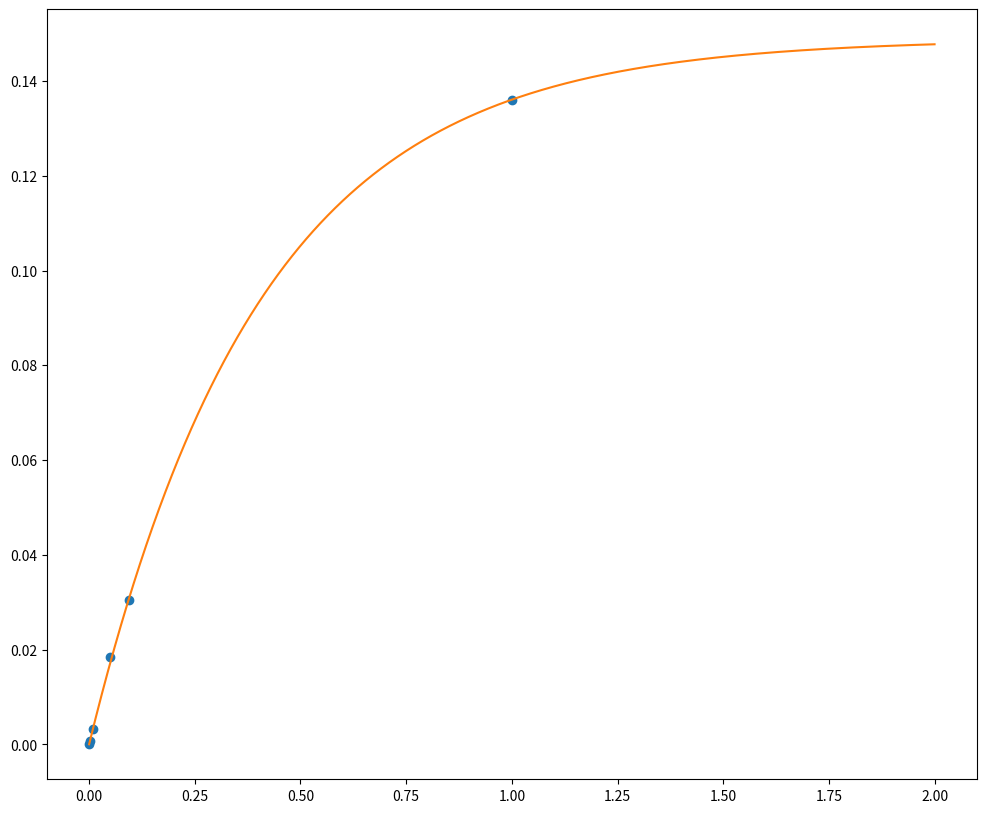
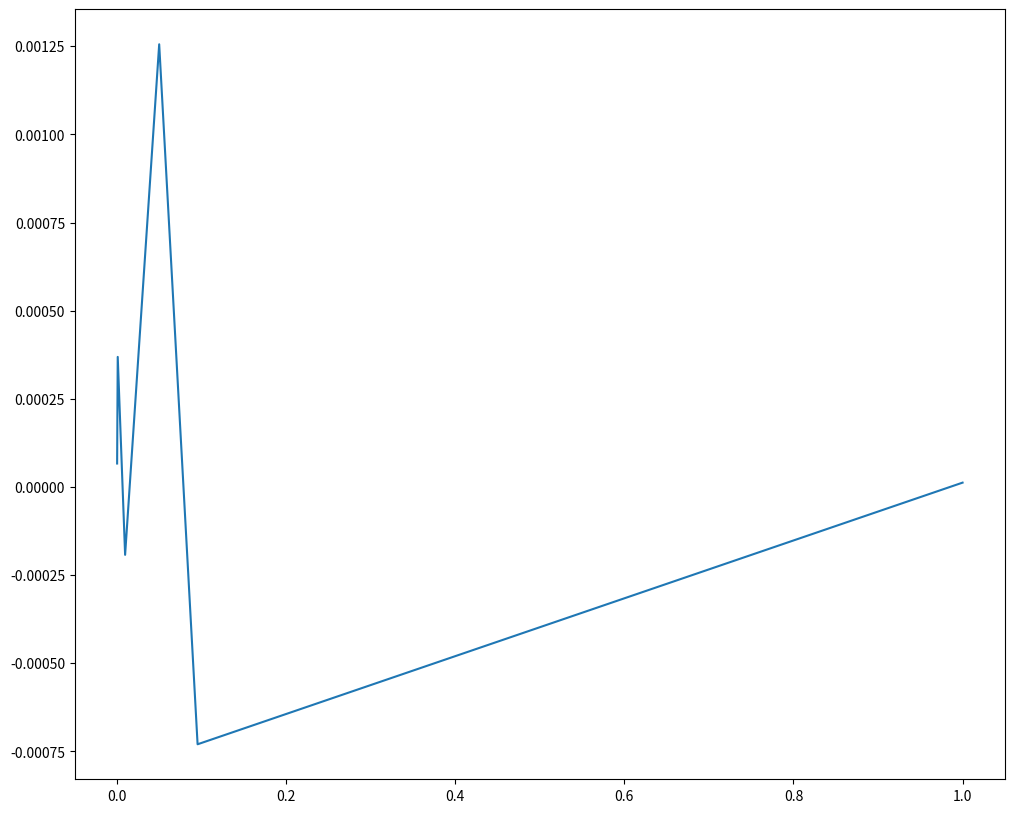
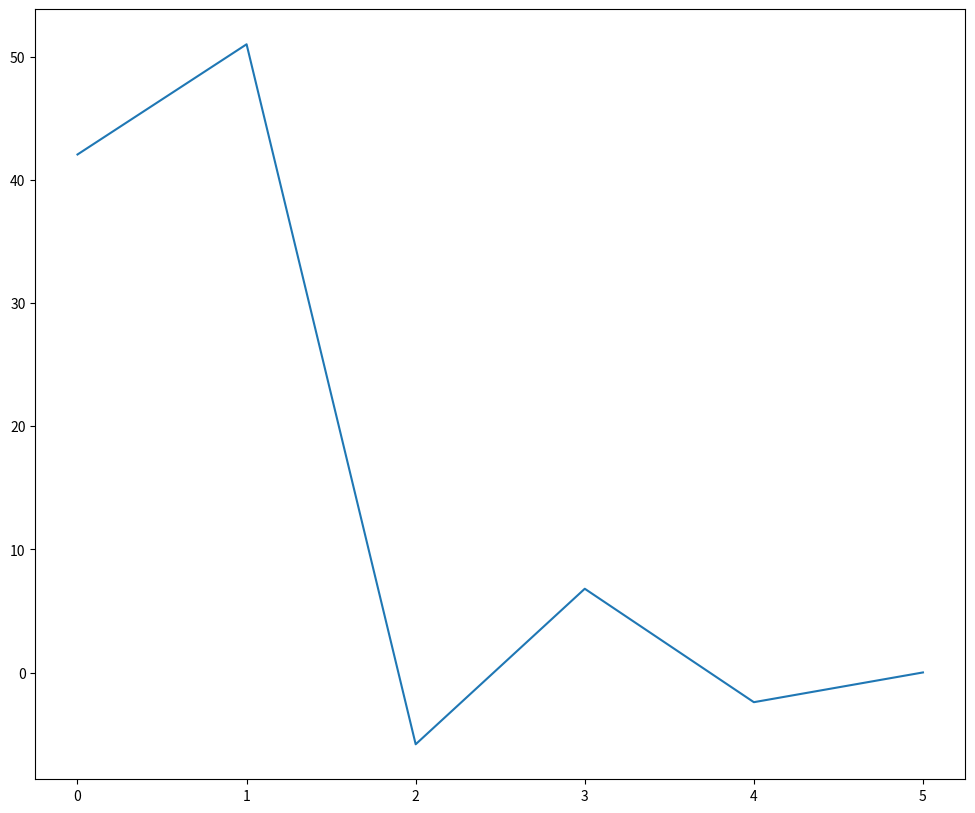

These charts were generated, in order, by the following Python code:
import numpy as np
import scipy.integrate
from scipy import signal
import matplotlib.pyplot as plt
import pandas as pd
from io import StringIO
from scipy.fft import fft, fftfreq, rfft, rfftfreq
from scipy.optimize import curve_fit
import math


N = np.array([2.5, 9.7, 97, 500, 954, 10000])
OAD_Pyro = np.array([1.57646E-4, 7.22773E-4, 0.00331, 0.01845, 0.03035, 0.13608])
z = np.polyfit(OAD_Pyro[:5], N[:5], 1)
N_poly = np.poly1d(z)
print("Concentration is equal to", N_poly(0.032), "ppm")



N = N/10000

print("OAD_Pyro")
print(OAD_Pyro)






def func_theory(x, Amp, alpha):
    return Amp*(1.0-np.exp(-alpha*x))

popt, pcov = curve_fit(func_theory, N, OAD_Pyro)

Amp,alpha = popt

print('func')
print(Amp,alpha)



point = np.arange(0, 2, 0.0001)
ans = func_theory(point, Amp, alpha)
print('Fit')
print(ans)


plt.subplots(sharey = True, figsize = (12, 10))
plt.plot(N, OAD_Pyro,'o')
plt.plot(point, ans)


plt.subplots(sharey = True, figsize = (12, 10))
div = OAD_Pyro - func_theory(N, Amp, alpha)
plt.plot(N, div)


plt.subplots(sharey = True, figsize = (12, 10))
div_persent = div/OAD_Pyro*100
plt.plot(div_persent)





















N = np.array([2.5, 9.7, 97, 500, 954])
OAD_Pyro = np.array([1.57646E-4, 7.22773E-4, 0.00331, 0.01845, 0.03035])



N = N/10000

print("OAD_Pyro")
print(OAD_Pyro)






# def func_pol_1(x, Amp):
#     return Amp*x

# popt, pcov = curve_fit(func_pol_1, N, OAD_Pyro)

# Amp = popt

# print('func')
# print(Amp)



# point = np.arange(0, 2, 0.0001)
# ans = func_pol_1(point, Amp)
# print('Fit')
# print(ans)


# plt.subplots(sharey = True, figsize = (12, 10))
# plt.plot(N, OAD_Pyro,'o')
# plt.plot(point, ans)


# plt.subplots(sharey = True, figsize = (12, 10))
# div = OAD_Pyro - func_pol_1(N, Amp)
# plt.plot(N, div)


# plt.subplots(sharey = True, figsize = (12, 10))
# div_persent = div/OAD_Pyro*100
# plt.plot(div_persent)











# def func_pol_2(x, Amp, alpha):
#     return Amp*(x - alpha*x*x)

# popt, pcov = curve_fit(func_pol_2, N, OAD_Pyro)

# Amp,alpha = popt

# print('pol_2')
# print(Amp,alpha)



# point = np.arange(0, 2, 0.0001)
# ans = func_pol_2(point, Amp,alpha)
# print('Fit')
# print(ans)


# plt.subplots(sharey = True, figsize = (12, 10))
# plt.plot(N, OAD_Pyro,'o')
# plt.plot(point, ans)


# plt.subplots(sharey = True, figsize = (12, 10))
# div = OAD_Pyro - func_pol_2(N, Amp,alpha)
# plt.plot(N, div)


# plt.subplots(sharey = True, figsize = (12, 10))
# div_persent = div/OAD_Pyro*100
# plt.plot(div_persent)


























# def func_theory_2(x, Amp, alpha, Cons):
#     return Amp*(1.0-np.exp(-alpha*x)) + Cons

# popt, pcov = curve_fit(func_theory_2, N, OAD_Pyro)

# Amp,alpha,Cons = popt
# print('func + Cons')
# print(Amp,alpha,Cons)



# point = np.arange(0, 2, 0.0001)
# ans = func_theory_2(point, Amp, alpha, Cons)
# print('Fit')
# print(ans)


# plt.subplots(sharey = True, figsize = (12, 10))
# plt.plot(N, OAD_Pyro,'o')
# plt.plot(point, ans)


# plt.subplots(sharey = True, figsize = (12, 10))
# div = OAD_Pyro - func_theory_2(N, Amp, alpha, Cons)
# plt.plot(N, div)


# plt.subplots(sharey = True, figsize = (12, 10))
# div_persent = div/OAD_Pyro*100
# plt.plot(div_persent)









# def func_theory_3(x, Amp, alpha, Cons, sdv):
#     return Amp*(1.0-np.exp(-alpha*x + sdv)) + Cons

# popt, pcov = curve_fit(func_theory_3, N, OAD_Pyro)

# Amp,alpha,Cons,sdv = popt
# print('func + Cons + sdv')
# print(Amp,alpha,Cons,sdv)



# point = np.arange(0, 2, 0.0001)
# ans = func_theory_3(point, Amp, alpha, Cons,sdv)
# print('Fit')
# print(ans)


# plt.subplots(sharey = True, figsize = (12, 10))
# plt.plot(N, OAD_Pyro,'o')
# plt.plot(point, ans)


# plt.subplots(sharey = True, figsize = (12, 10))
# div = OAD_Pyro - func_theory_3(N, Amp, alpha, Cons,sdv)
# plt.plot(N, div)


# plt.subplots(sharey = True, figsize = (12, 10))
# div_persent = div/OAD_Pyro*100
# plt.plot(div_persent)





plt.show()